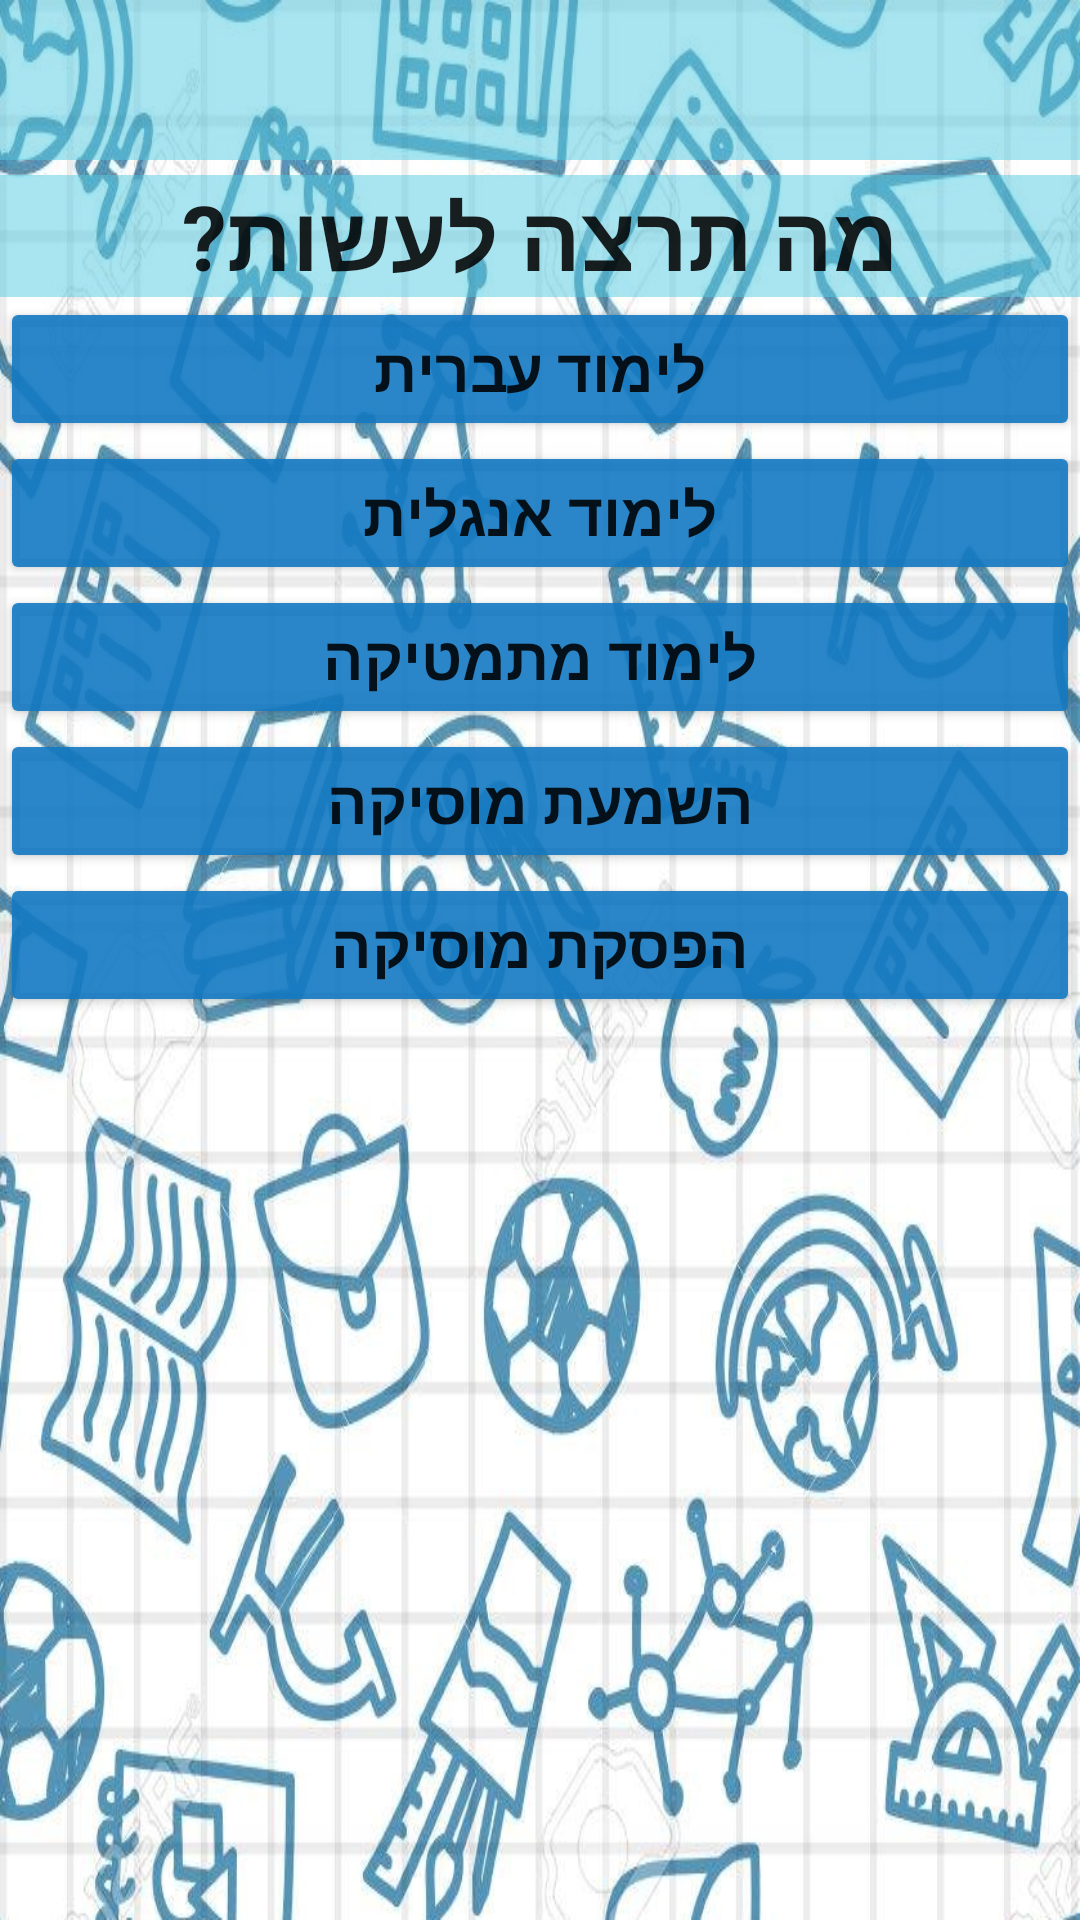

Reconstruct the res/layout file that produces this screen, plus the resources it refers to.
<!-- AndroidManifest.xml: application theme AppTheme -->
<!-- res/layout/lo_options.xml -->
<?xml version="1.0" encoding="utf-8"?>
<LinearLayout xmlns:android="http://schemas.android.com/apk/res/android"
    android:orientation="vertical" android:layout_width="match_parent"
    android:background="@drawable/login"
    android:layout_height="match_parent">

    <TextView
        android:id="@+id/tvHelloUser"
        android:layout_width="match_parent"
        android:layout_height="wrap_content"
        android:background="#8054cce4"
        android:gravity="center"
        android:textSize="40sp"
        android:textStyle="bold" />

    <TextView
        android:id="@+id/tvWhatToDo"
        android:layout_width="match_parent"
        android:layout_height="wrap_content"
        android:layout_marginTop="5dp"
        android:text="מה תרצה לעשות?"
        android:background="#8054cce4"
        android:gravity="center"
        android:textStyle="bold"
        android:textSize="30sp" />


    <Button
        android:id="@+id/btnHebrew"
        android:layout_width="match_parent"
        android:layout_height="wrap_content"
        android:backgroundTint="#E61379C2"
        android:text="לימוד עברית"
        android:textSize="20sp"
        android:textStyle="bold" />

    <Button
        android:id="@+id/btnEnglish"
        android:layout_width="match_parent"
        android:layout_height="wrap_content"
        android:backgroundTint="#E61379C2"
        android:text="לימוד אנגלית"
        android:textSize="20sp"
        android:textStyle="bold" />

    <Button
        android:id="@+id/btnMath"
        android:layout_width="match_parent"
        android:layout_height="wrap_content"
        android:backgroundTint="#E61379C2"
        android:text="לימוד מתמטיקה"
        android:textSize="20sp"
        android:textStyle="bold" />

    <Button
        android:id="@+id/btnMusic"
        android:layout_width="match_parent"

        android:layout_height="wrap_content"
        android:backgroundTint="#E61379C2"
        android:text="השמעת מוסיקה"
        android:textSize="20sp"
        android:textStyle="bold" />

    <Button
        android:id="@+id/btnStopMusic"
        android:layout_width="match_parent"

        android:layout_height="wrap_content"
        android:backgroundTint="#E61379C2"
        android:text="הפסקת מוסיקה"
        android:textSize="20sp"
        android:textStyle="bold" />

</LinearLayout>
<!-- resources referenced by this layout -->
<resources>
  <!-- drawable login: jpg bitmap (drawable, 251520 bytes) -->
  <style name="AppTheme" parent="Theme.AppCompat.Light.DarkActionBar">
          
          <item name="colorPrimary">@color/colorPrimary</item>
          <item name="colorPrimaryDark">@color/colorPrimaryDark</item>
          <item name="colorAccent">@color/colorAccent</item>
          <item name="android:textViewStyle">@style/TextAppearance.AppCompat.Headline</item>
      </style>
  <!-- not gathered from this repository: default colours our renderer supplied (Android Studio template values) -->
  <color name="colorPrimary">#FF6200EE</color>
  <color name="colorPrimaryDark">#FF3700B3</color>
  <color name="colorAccent">#FF03DAC5</color>
</resources>
